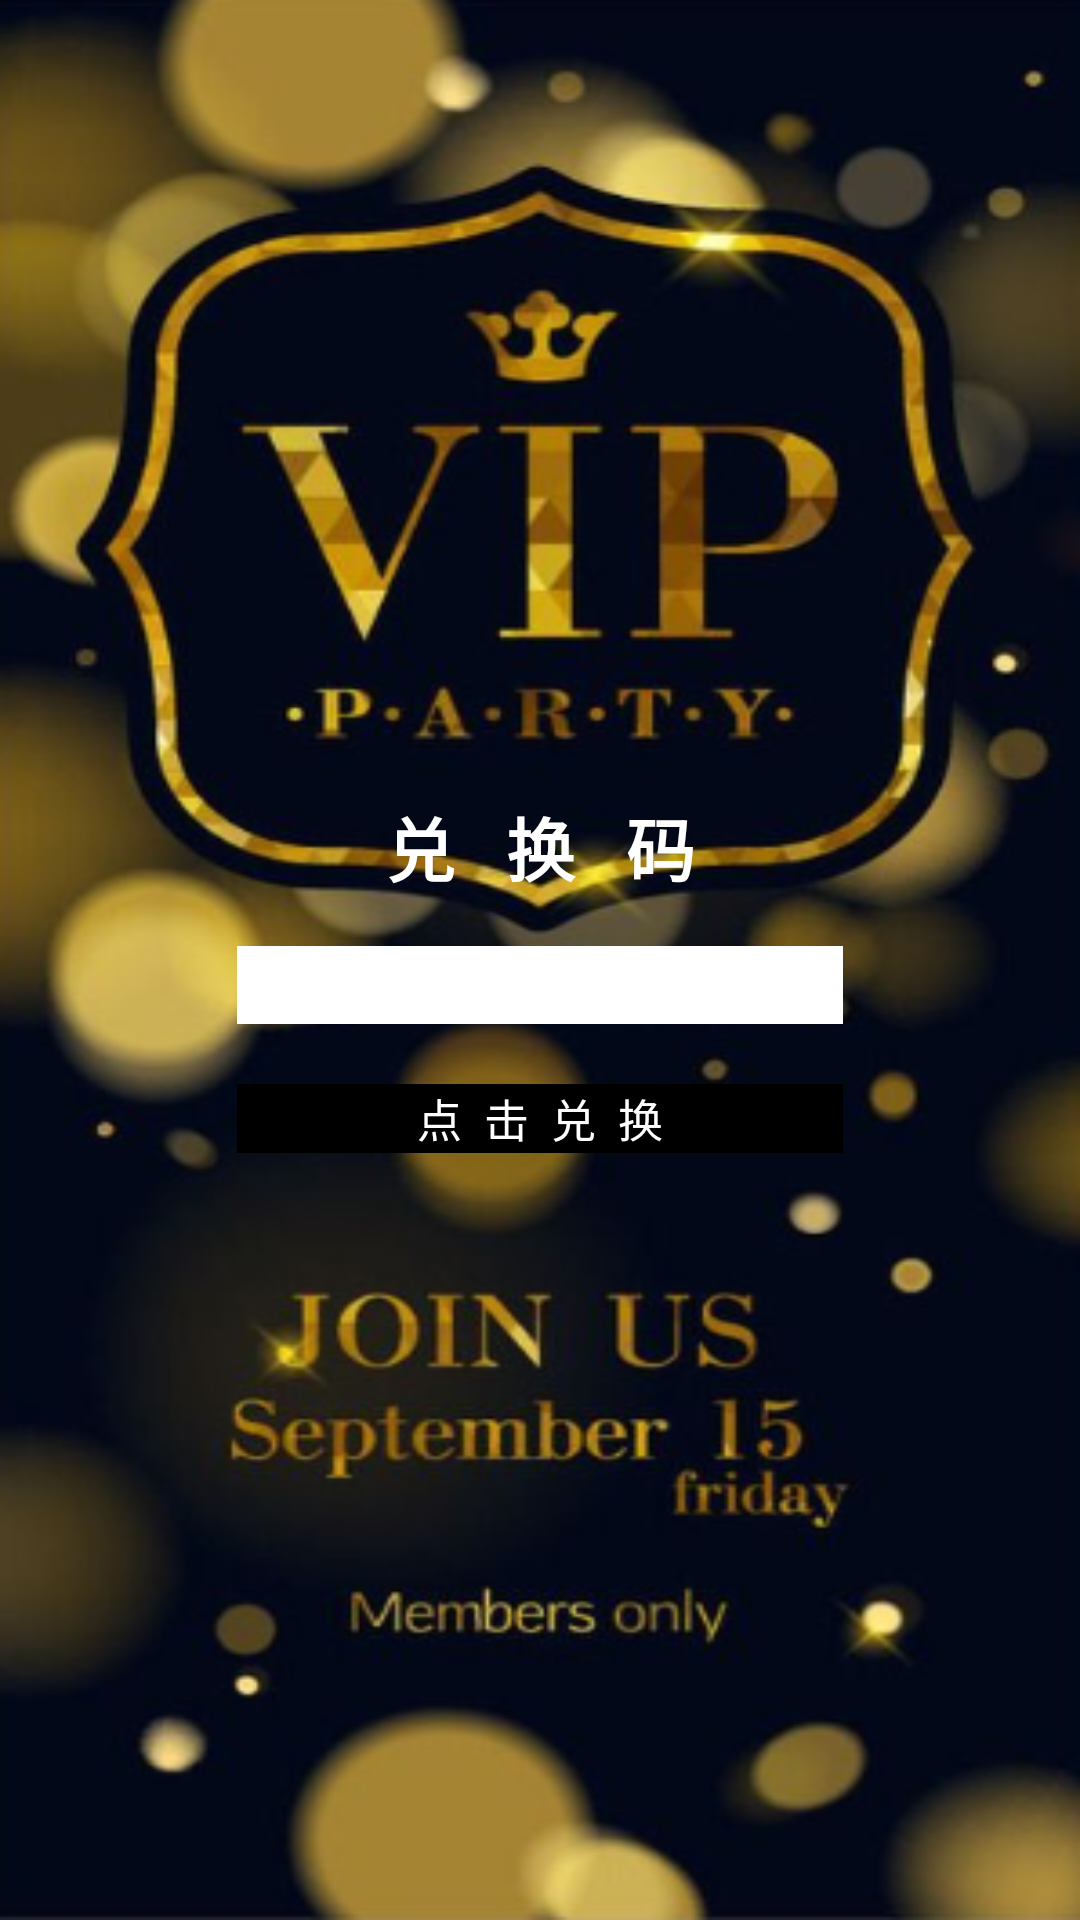

Here is an Android app screen rendered from its layout file. Give the layout XML and the strings, colors and styles it references.
<!-- AndroidManifest.xml: application theme android:Theme.Light.NoTitleBar -->
<!-- res/layout/aty_getvip.xml -->
<?xml version="1.0" encoding="utf-8"?>

<FrameLayout xmlns:android="http://schemas.android.com/apk/res/android"
    android:layout_width="match_parent"
    android:layout_height="match_parent"
    android:background="@drawable/ic_getvip">

    <FrameLayout
        android:layout_width="202dp"
        android:layout_height="209dp"
        android:layout_gravity="center"
        android:gravity="center" >

        <LinearLayout
            android:layout_width="match_parent"
            android:layout_height="match_parent"
            android:orientation="vertical" >

            <TextView
                android:layout_width="wrap_content"
                android:layout_height="50dp"/>
            
            <TextView
                android:layout_width="match_parent"
                android:layout_height="30dp"
                android:text="兑   换   码"
                android:textSize="23sp"
                android:gravity="center"
                android:textColor="@color/white"
                android:textStyle="bold" />
            
			<TextView
                android:layout_width="wrap_content"
                android:layout_height="20dp" />
			
            <EditText
                android:id="@+id/vipcode"
                android:layout_width="match_parent"
                android:layout_height="26dp"
                android:background="@color/white"
                android:ems="10"
                android:inputType="textPassword" />

            <TextView
                android:layout_width="wrap_content"
                android:layout_height="20dp" />

            <Button
                android:id="@+id/getvip_but"
                android:layout_width="match_parent"
                android:layout_height="23dp"
                android:background="@color/black"
                android:text="点  击  兑  换"
                android:textColor="@color/white"
                android:textSize="15sp" />
        </LinearLayout>

    </FrameLayout>

</FrameLayout>
<!-- resources referenced by this layout -->
<resources>
  <!-- drawable ic_getvip: png bitmap (drawable-xxhdpi, 211557 bytes) -->
  <!-- not gathered from this repository: default colours our renderer supplied (Android Studio template values) -->
  <color name="black">#FF000000</color>
  <color name="white">#FFFFFFFF</color>
</resources>
